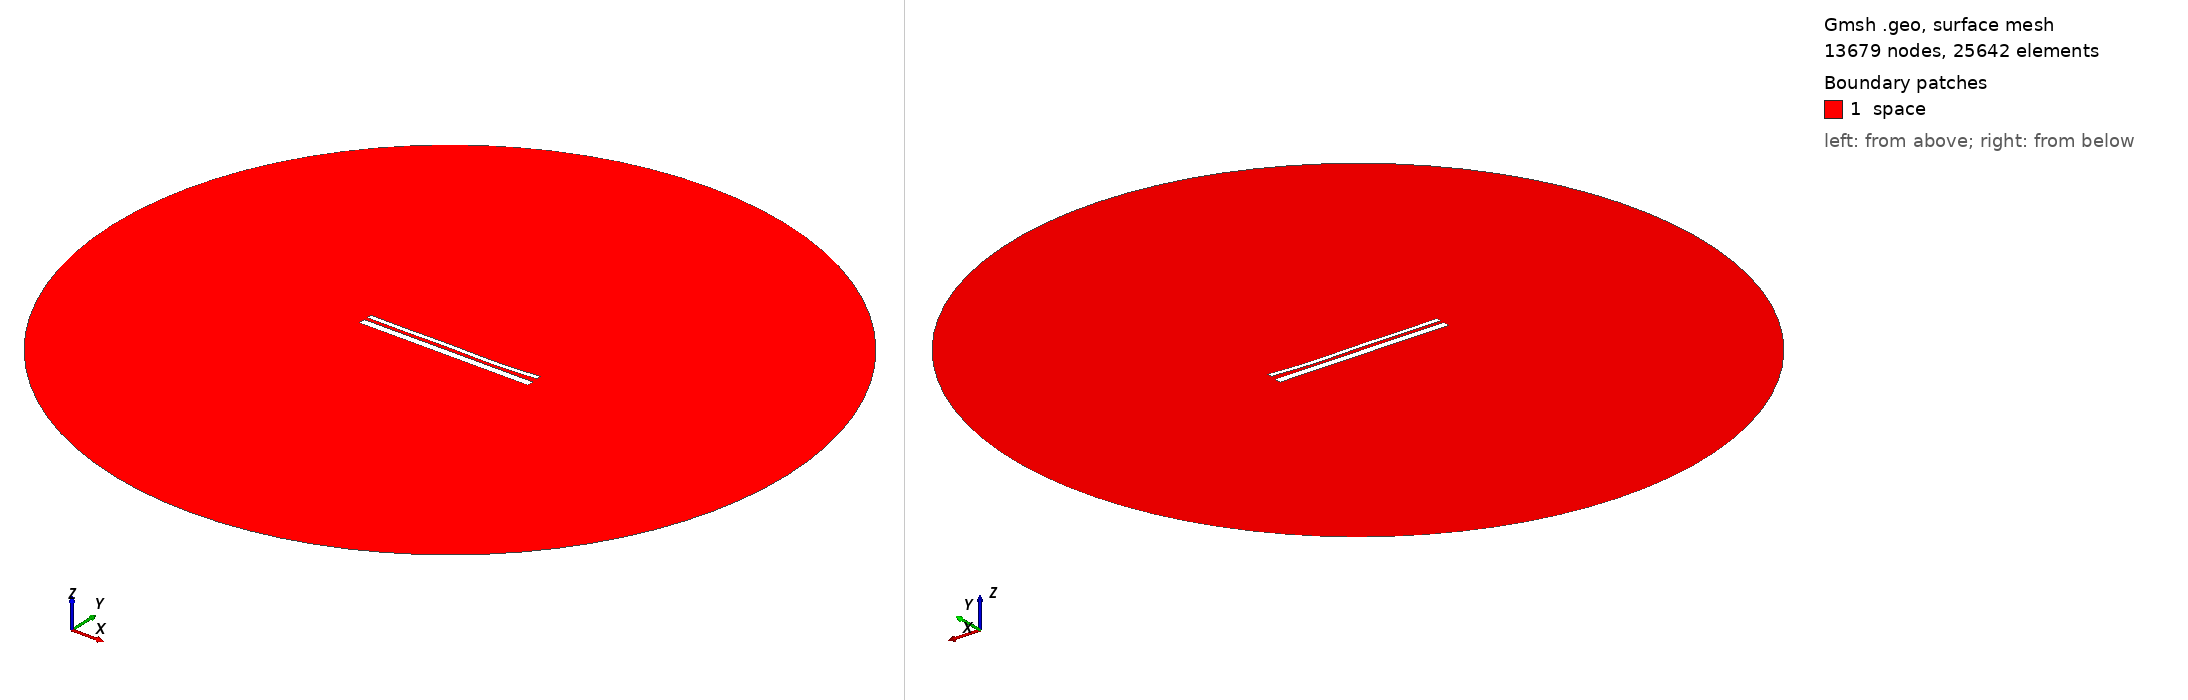

Gmsh geometry script, surface-meshed: 13679 nodes, 25642 surface elements. Boundary patches (legend numbers): 1 space. Left view from above one corner, right view from below the opposite corner. Legend entries are the model's physical surfaces. The drawing asked Gmsh for element sizes between 1% and 20% of the model's largest extent; the script's own settings can give other sizes.

=== 13021.geo (drawn) ===
//---------------------------------------
// Geometry kernel
//---------------------------------------

SetFactory("OpenCASCADE");



//---------------------------------------
// Parameters of the geometry
//---------------------------------------

// Overetch of the upper plate
overetch = 0.5;

// Distance between the plates
distance = 1.5;

// Discretization over the x axis (for the deformation)
nx = 50; 

// Length of the plate
L = 100 - overetch; 

// Number of modes
n = 4; 

// 1st mode coefficient
coeff(1) = 0.15;
beta(1) = 0.596864 * 3.1415926535 / L;

// 2nd mode coefficient
coeff(2) = -0.15;
beta(2) = 1.49418 * 3.1415926535 / L;

// 3rd mode coefficient
coeff(3) = 0.15;
beta(3) = 2.50025 * 3.1415926535 / L;

// 4th mode coefficient
coeff(4) = -0.15;
beta(4) = 3.49999 * 3.1415926535 / L;



//---------------------------------------
// Upper plate (deformed rectangle)
//---------------------------------------

// Coordiantes of the upper plate
xmin = -50;
xmax = 50 - overetch;

// Height of the upper plate
yheight = 4 - 2 * overetch;

// Indexes of the points
UpperID[] = {};
LowerID[] = {};
LeftID[] = {};
RightID[] = {};

// Point index
p = 1;

// Horizontal edges
For i In {1:nx}
    x = xmin + (i-1)*(xmax - xmin)/(nx-1);

    y_bottom = distance / 2 + overetch;
    For j In {1:n}
        C = (Cosh(beta(j)*L) + Cos(beta(j)*L)) / (Sinh(beta(j)*L) + Sin(beta(j)*L));
        y_bottom  = y_bottom + coeff(j) * (Cosh(beta(j)*(x+50)) - Cos(beta(j)*(x+50)) - C * (Sinh(beta(j)*(x+50)) - Sin(beta(j)*(x+50))));
    EndFor

    y_top = y_bottom + yheight;

    Point(p) = {x, y_top, 0, 1.0};
    UpperID[i] = p;
    p = p + 1;

    Point(p) = {x, y_bottom, 0, 1.0};
    LowerID[i] = p;
    p = p + 1;
EndFor

// Create point lists
UpperPts[] = {}; LowerPts[] = {};
For i In {1:nx}
  UpperPts[] += {UpperID[i]};
  LowerPts[] += {LowerID[i]};
EndFor

// Build splines
Spline(1) = {UpperPts[]};
Spline(2) = {LowerPts[]};
Line(3) = {LowerPts[nx-1], UpperPts[nx-1]};
Line(4) = {LowerPts[0], UpperPts[0]};

// Build the plane surface
Curve Loop(1) = {2, 3, -1, -4};
Plane Surface(1) = {1};



//---------------------------------------
// Lower plate (rectangle)
//---------------------------------------

// Vertices
Point(1001) = {-50, -1, 0, 1.0};
Point(1002) = { 50, -1, 0, 1.0};
Point(1003) = { 50,  -5, 0, 1.0};
Point(1004) = {-50,  -5, 0, 1.0};

// Edges
Line(5) = {1001, 1002};
Line(6) = {1002, 1003};
Line(7) = {1003, 1004};
Line(8) = {1004, 1001};

// Plane surface
Line Loop(2) = {5, 6, 7, 8};
Plane Surface(2) = {2}; 



//---------------------------------------
// Outer (fictious) boundary
//---------------------------------------

// Points
Point(1005) = {0, 0, 0};       // Center
Point(1006) = {200, 0, 0};     // Start point
Point(1007) = {0, 200, 0};     // 90 degrees
Point(1008) = {-200, 0, 0};    // 180 degrees
Point(1009) = {0, -200, 0};    // 270 degrees

// Circle arcs (each needs start, center, end)
Circle(9) = {1006, 1005, 1007};
Circle(10) = {1007, 1005, 1008};
Circle(11) = {1008, 1005, 1009};
Circle(12) = {1009, 1005, 1006};

// Plane surface for the entire domain
Curve Loop(3) = {9, 10, 11, 12};
Surface(3) = {3};

// Subtract the plates from the whole domain to obtain the actual domain where we want to solve the equations
BooleanDifference{ Surface{3}; Delete; }{ Surface{1}; Surface{2}; Delete; }




//---------------------------------------
// Transfinite Lines/Curves
//---------------------------------------

// Set the number of points on the boundaries
r = 7;

// Plates
Transfinite Curve {1, 2} = 50*r Using Progression 1;
Transfinite Curve {3, 4} = 2*r Using Progression 1;
Transfinite Line {5, 7} = 50*r Using Progression 1;
Transfinite Line {6, 8} = 2*r Using Progression 1;

// Outer boundary
Transfinite Line {9, 10, 11, 12} = 20 Using Progression 1;



//---------------------------------------
// Physical groups
//---------------------------------------                

// Physical curves (boundaries)
Physical Line("force_segment", 10) = {2};
Physical Line("upper_plate", 11) = {1, 3, 4};
Physical Line("lower_plate", 12) = {5, 6, 7, 8};
Physical Line("boundary", 20) = {9, 10, 11, 12};

// Physical Surfaces
Physical Surface("space", 30) = {3};



//---------------------------------------
// 6. Generate the Mesh
//---------------------------------------

// 2D mesh generation
Mesh 2;
